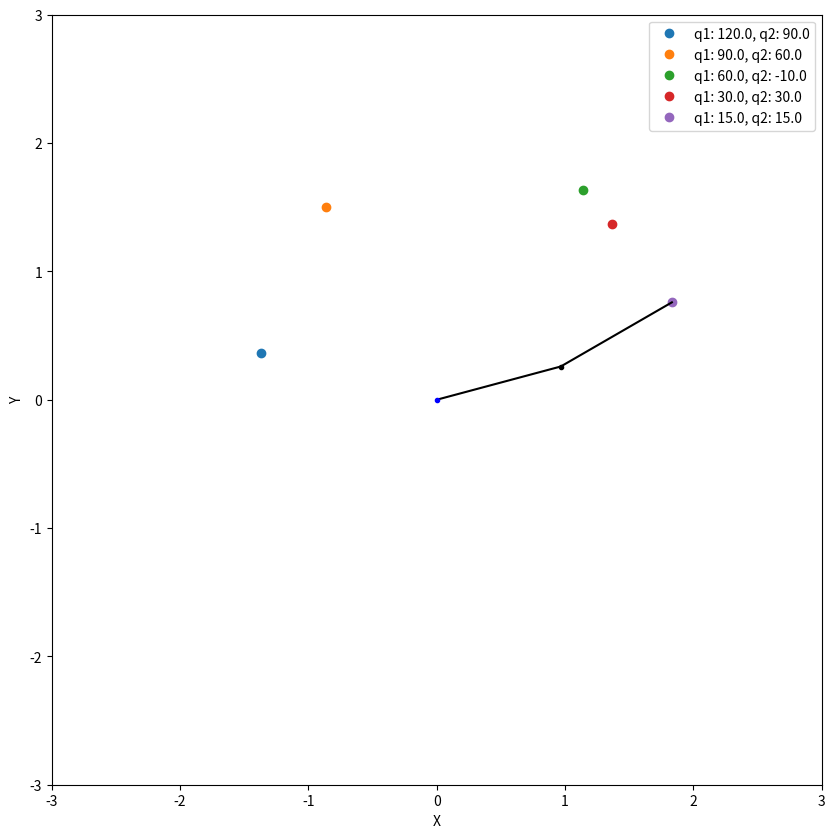

The matplotlib source for this figure:
import numpy as np
import matplotlib.pyplot as plt


def pcd(q1, q2, l1, l2):
    x1 = l1 * np.cos(q1) + l2 * np.cos(q1 + q2)
    y1 = l1 * np.sin(q1) + l2 * np.sin(q1 + q2)

    return x1.round(5), y1.round(5)


def dibujar_trayectoria_pcd(q1s, q2s, l1, l2):
    for i in range(q1s.size):
        x, y = pcd(q1s[i], q2s[i], l1, l2)
        label = 'q1: ' + str(np.rad2deg(q1s[i]).round(3)) + \
                ', q2: ' + str(np.rad2deg(q2s[i]).round(3))
        plt.plot(x, y, 'o', label=label)
        
    ax = plt.gca()
    fig = plt.gcf()
    ax.set_aspect('equal')
    fig.set_size_inches(10, 10)
    plt.xlabel("X")
    plt.ylabel("Y")
    plt.ylim([- (l1 + l2 + 1), l1 + l2 + 1])
    plt.xlim([- (l1 + l2 + 1), l1 + l2 + 1])
    plt.legend()
    dibujar_robot(q1s[q1s.size - 1], q2s[q2s.size - 1], l1, l2)
    plt.show()


def dibujar_robot(q1, q2, l1, l2):
    x0, y0 = 0, 0
    x1, y1 = pcd(q1, 0, l1, 0)
    x2, y2 = pcd(q1, q2, l1, l2)
    x, y = [x0, x1, x2], [y0, y1, y2]
    plt.plot(x, y, 'k')
    plt.plot(x1, y1, 'k.')
    plt.plot(x0, y0, 'b.')


Vq1 = np.array([np.deg2rad(120), np.deg2rad(90),
                np.deg2rad(60), np.deg2rad(30), np.deg2rad(15)])
Vq2 = np.array([np.deg2rad(90), np.deg2rad(60),
                np.deg2rad(-10), np.deg2rad(30), np.deg2rad(15)])

dibujar_trayectoria_pcd(Vq1, Vq2, 1, 1)
